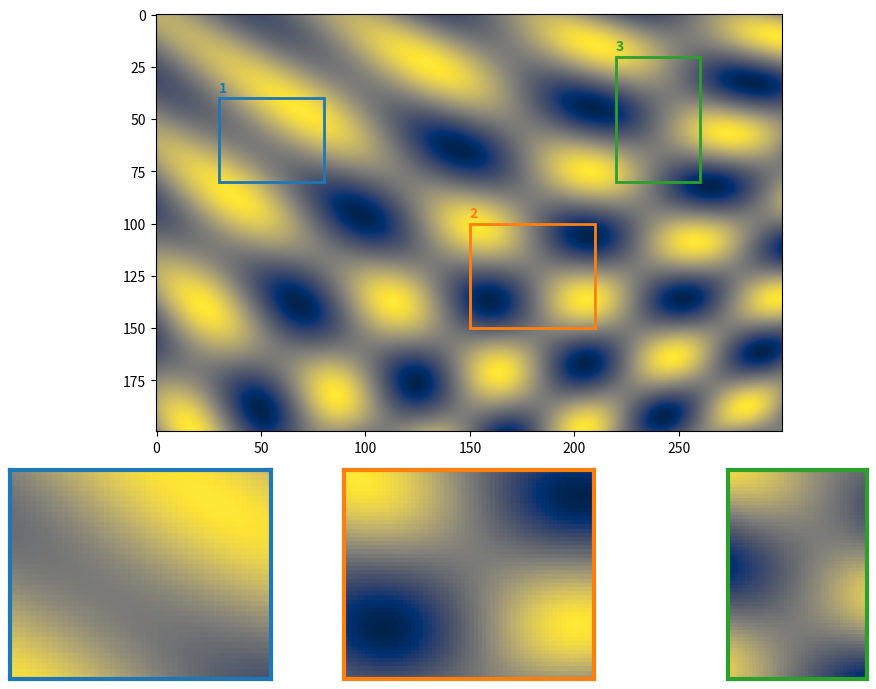

Recreate this plot in Python.
# Mark crop regions on an image with numbered rectangles and show each crop enlarged in a row underneath.
import numpy as np
import matplotlib.pyplot as plt
from matplotlib.patches import Rectangle

y, x = np.mgrid[0:1:200j, 0:1:300j]
img = np.sin(30 * x * y) + np.cos(20 * (x - y))
crops = [(30, 40, 50, 40), (150, 100, 60, 50), (220, 20, 40, 60)]
fig = plt.figure(figsize=(10, 7))
gs = fig.add_gridspec(2, 3, height_ratios=[2, 1])
main = fig.add_subplot(gs[0, :])
main.imshow(img, cmap="cividis")
for k, (cx, cy, w, h) in enumerate(crops):
    main.add_patch(Rectangle((cx, cy), w, h, fill=False, ec=f"C{k}", lw=2))
    main.text(cx, cy - 3, str(k + 1), color=f"C{k}", fontweight="bold")
    sub = fig.add_subplot(gs[1, k])
    sub.imshow(img[cy:cy + h, cx:cx + w], cmap="cividis", vmin=img.min(), vmax=img.max())
    for s in sub.spines.values():
        s.set_edgecolor(f"C{k}")
        s.set_linewidth(3)
    sub.set_xticks([]); sub.set_yticks([])
fig.tight_layout()
print([img[cy:cy + h, cx:cx + w].shape for cx, cy, w, h in crops])
fig.savefig("crops.png", dpi=50)
